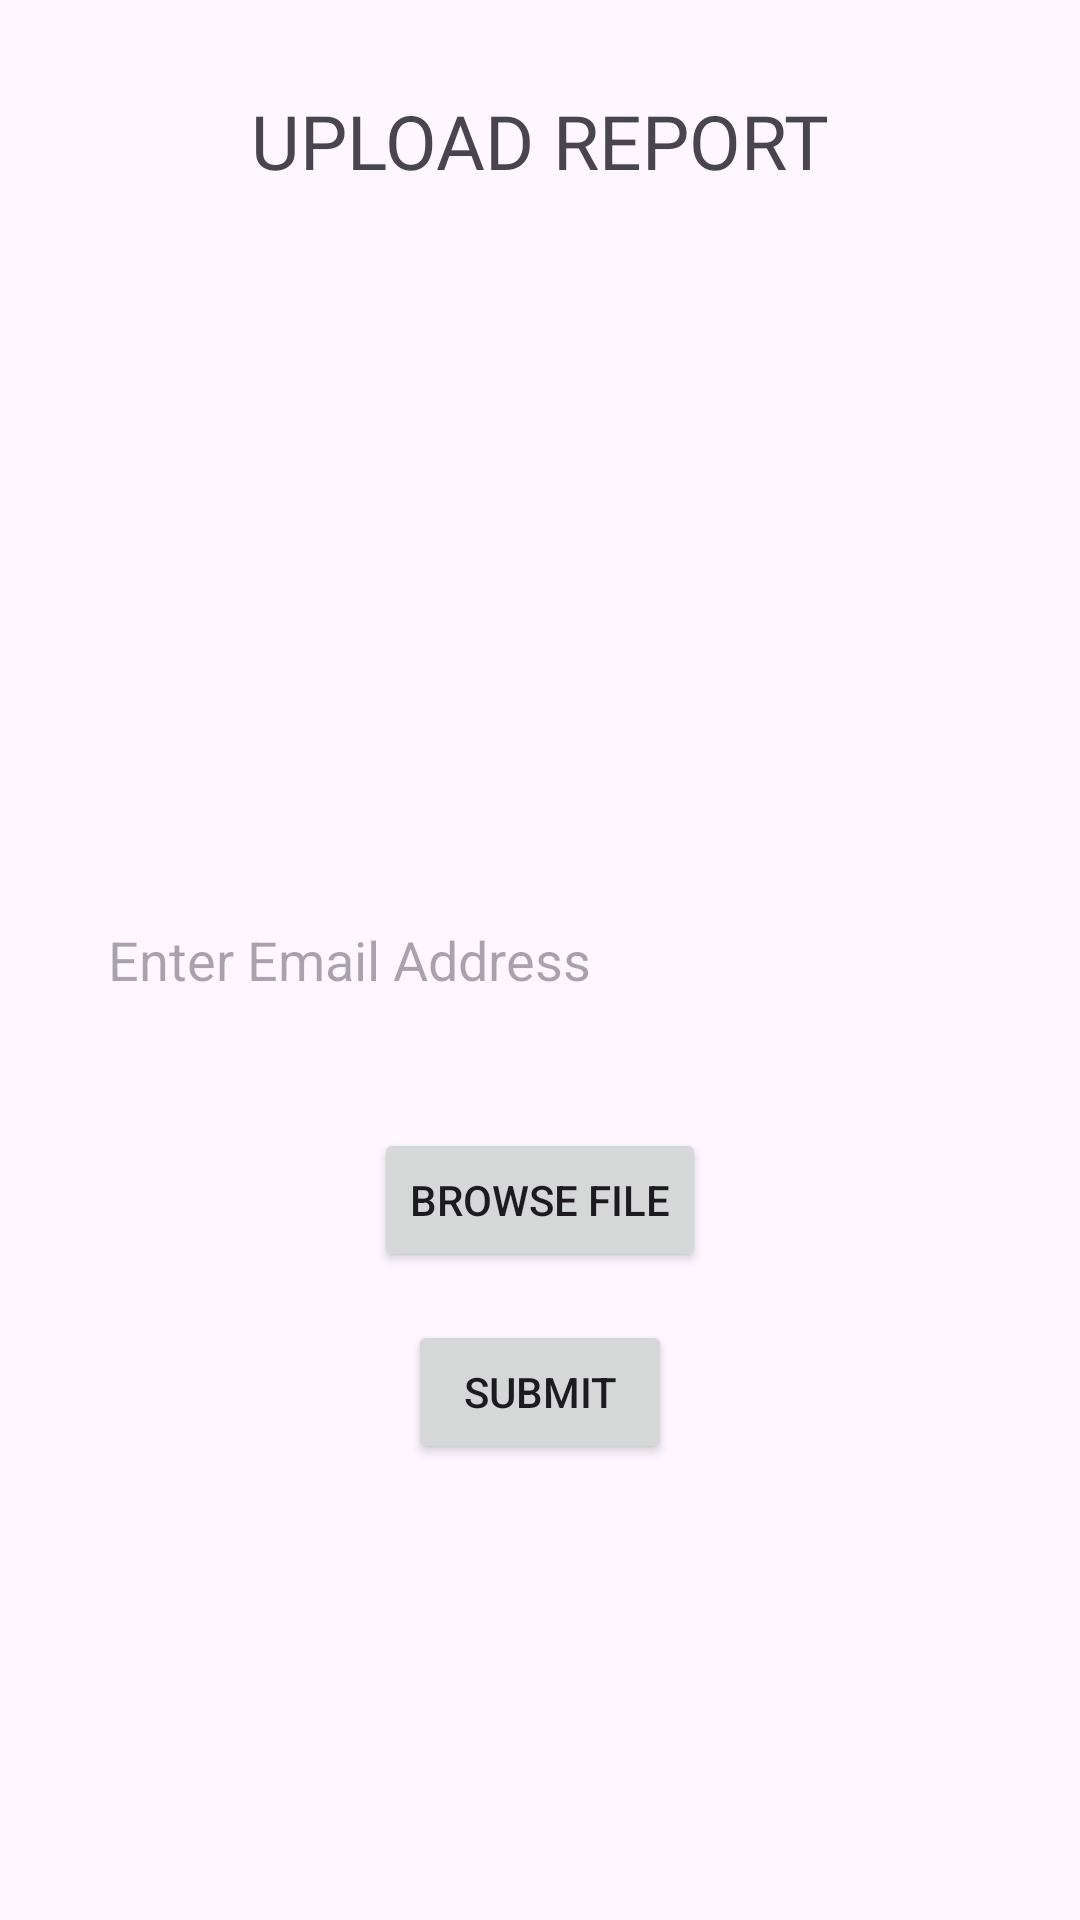

Write the Android layout XML for this screen, with the resource values it uses.
<!-- AndroidManifest.xml: application theme Theme.MSPathologyLab -->
<!-- res/layout/activity_upload_report.xml -->
<?xml version="1.0" encoding="utf-8"?>
<RelativeLayout xmlns:android="http://schemas.android.com/apk/res/android"
    android:layout_width="match_parent"
    android:layout_height="match_parent">

    
    <TextView
        android:id="@+id/logtv2"
        android:layout_marginStart="40dp"
        android:layout_width="wrap_content"
        android:layout_height="wrap_content"
        android:layout_centerHorizontal="true"
        android:fontFamily="@font/muli_black"
        android:layout_marginTop="30dp"
        android:text="UPLOAD REPORT"
        android:textSize="25sp" />

    <EditText
        android:id="@+id/emailEditText"
        android:layout_width="match_parent"
        android:layout_height="48dp"
        android:layout_marginStart="16dp"
        android:layout_marginEnd="16dp"
        android:paddingStart="20dp"
        android:layout_marginBottom="16dp"
        android:background="@drawable/edit_text_border2"
        android:layout_centerInParent="true"
        android:hint="Enter Email Address" />

    <Button
        android:id="@+id/browseButton"
        android:layout_width="wrap_content"
        android:layout_height="wrap_content"
        android:layout_below="@id/emailEditText"
        android:layout_marginTop="16dp"
        android:text="Browse File"
        android:layout_centerHorizontal="true"/>

    <TextView
        android:id="@+id/selectedFileNameTextView"
        android:layout_width="wrap_content"
        android:layout_height="wrap_content"
        android:text="Selected File: "
        android:layout_below="@+id/browseButton"
        android:textSize="16sp"
        android:layout_marginTop="20dp"
        android:layout_centerHorizontal="true"
        android:textStyle="bold"
        android:visibility="gone" />


    <Button
        android:id="@+id/submitButton"
        android:layout_width="wrap_content"
        android:layout_height="wrap_content"
        android:layout_below="@id/selectedFileNameTextView"
        android:layout_marginTop="16dp"
        android:text="Submit"
        android:layout_centerHorizontal="true"/>

</RelativeLayout>
<!-- resources referenced by this layout -->
<resources>
  <style name="Theme.MSPathologyLab" parent="Base.Theme.MSPathologyLab" />
  <style name="Base.Theme.MSPathologyLab" parent="Theme.Material3.DayNight.NoActionBar">
          
          <item name="colorPrimary">@color/Green</item>
          <item name="colorPrimaryVariant">@color/lavender</item>
          <item name="colorOnPrimary">@color/white</item>
          
          <item name="colorSecondary">@color/teal_200</item>
          <item name="colorSecondaryVariant">@color/teal_700</item>
          <item name="colorOnSecondary">@color/black</item>
          
          <item name="android:statusBarColor">?attr/colorPrimaryVariant</item>
          
          <item name="android:windowAnimationStyle">@style/CustomActivityAnimation</item>
      </style>
  <color name="Green">#00984b</color>
  <color name="lavender">#8692f7</color>
  <color name="white">#FFFFFFFF</color>
  <color name="teal_200">#FF03DAC5</color>
  <color name="teal_700">#FF018786</color>
  <color name="black">#FF000000</color>
  <style name="CustomActivityAnimation" parent="@android:style/Animation.Activity">
          <item name="android:activityOpenEnterAnimation">@anim/slide_in_right</item>
          <item name="android:activityOpenExitAnimation">@anim/slide_out_left</item>
      </style>
</resources>
